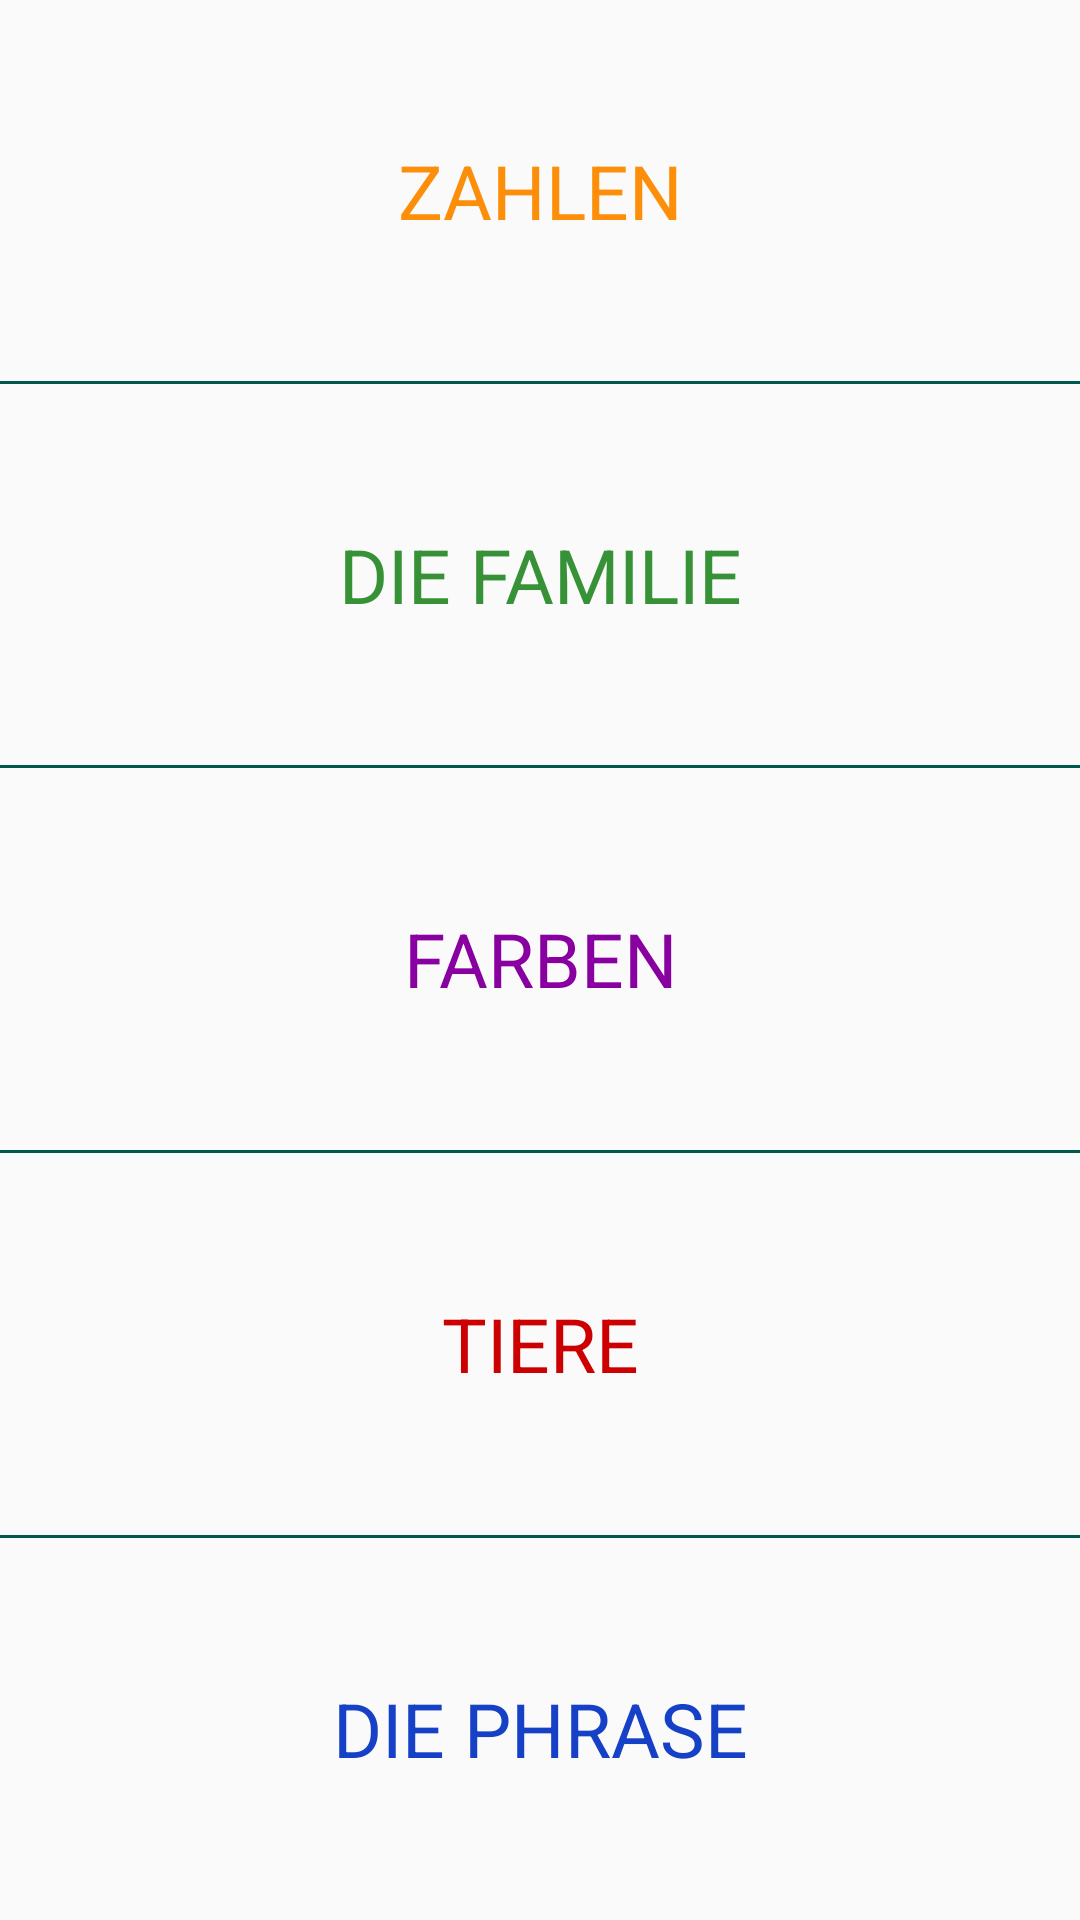

This screen was rendered from an Android layout file. Write that file and the resources it references.
<!-- AndroidManifest.xml: application theme AppTheme -->
<!-- res/layout/activity_germany.xml -->
<?xml version="1.0" encoding="utf-8"?>
<LinearLayout xmlns:android="http://schemas.android.com/apk/res/android"
    xmlns:app="http://schemas.android.com/apk/res-auto"
    xmlns:tools="http://schemas.android.com/tools"
    android:layout_width="match_parent"
    android:layout_height="match_parent"
    android:orientation="vertical"
    android:weightSum="5">


    <TextView
        android:id="@+id/zahlen"
        android:layout_width="match_parent"
        android:layout_height="wrap_content"
        android:layout_weight="1"
        android:textColor="@color/category_numbers"
        android:text="Zahlen"
        style="@style/StringStyle"/>

    <View
        android:layout_width="wrap_content"
        android:layout_height="1dp"
        android:background="@color/colorPrimaryDark" />

    <TextView
        android:id="@+id/die_familie"
        android:layout_width="match_parent"
        android:layout_height="wrap_content"
        android:layout_weight="1"
        android:textColor="@color/category_family"
        android:text="Die Familie"
        style="@style/StringStyle"/>

    <View
        android:layout_width="wrap_content"
        android:layout_height="1dp"
        android:background="@color/colorPrimaryDark" />

    <TextView
        android:id="@+id/farben"
        android:layout_width="match_parent"
        android:layout_height="wrap_content"
        android:layout_weight="1"
        android:textColor="@color/category_colors"
        android:text="Farben"
        style="@style/StringStyle"/>

    <View
        android:layout_width="wrap_content"
        android:layout_height="1dp"
        android:background="@color/colorPrimaryDark" />

    <TextView
        android:id="@+id/tiere"
        android:layout_width="match_parent"
        android:layout_height="wrap_content"
        android:layout_weight="1"
        android:textColor="@color/category_animals"
        android:text="Tiere"
        style="@style/StringStyle"/>

    <View
        android:layout_width="wrap_content"
        android:layout_height="1dp"
        android:background="@color/colorPrimaryDark" />

    <TextView
        android:id="@+id/die_phrase"
        android:layout_width="match_parent"
        android:layout_height="wrap_content"
        android:layout_weight="1"
        android:textColor="@color/category_phrases"
        android:text="Die Phrase"
        style="@style/StringStyle"/>

</LinearLayout>
<!-- resources referenced by this layout -->
<resources>
  <color name="category_animals">#ffcc0000</color>
  <color name="category_colors">#8800a0</color>
  <color name="category_family">#379237</color>
  <color name="category_numbers">#fd8e09</color>
  <color name="category_phrases">#1641c7</color>
  <color name="colorPrimaryDark">#00574B</color>
  <style name="StringStyle">
          <item name="android:textColor">@android:color/white</item>
          <item name="android:textAppearance">?android:textAppearanceMedium</item>
          <item name="android:gravity">center</item>
          <item name="android:textSize">25dp</item>
          <item name="android:textAllCaps">true</item>
      </style>
  <style name="AppTheme" parent="Theme.AppCompat.Light.NoActionBar">
          
          <item name="colorPrimary">@color/colorPrimary</item>
          <item name="colorPrimaryDark">@color/colorPrimaryDark</item>
          <item name="colorAccent">@color/colorAccent</item>
      </style>
  <color name="colorPrimary">#008577</color>
  <color name="colorAccent">#D81B60</color>
</resources>
